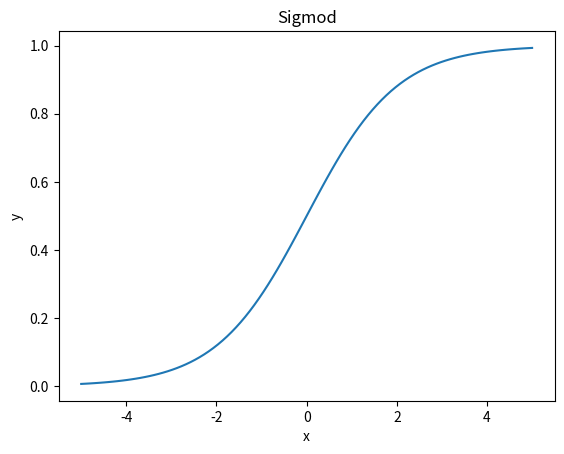

Python code for this plot:
import matplotlib.pyplot as plt
import numpy as np

def sigmod(x):
    # sigmod function
    return 1/(1+np.exp(-x))

if __name__ == '__main__':
    # 生成-5到5之间的间距均匀的点100个
    x = np.linspace(-5,5,100)
    # 生成对应的函数值数组
    y = sigmod(x)
    # 绘制图形
    plt.plot(x,y)
    # 标签
    plt.xlabel('x')
    plt.ylabel('y')
    # 标题
    plt.title("Sigmod")
    # 展示图形
    plt.show()